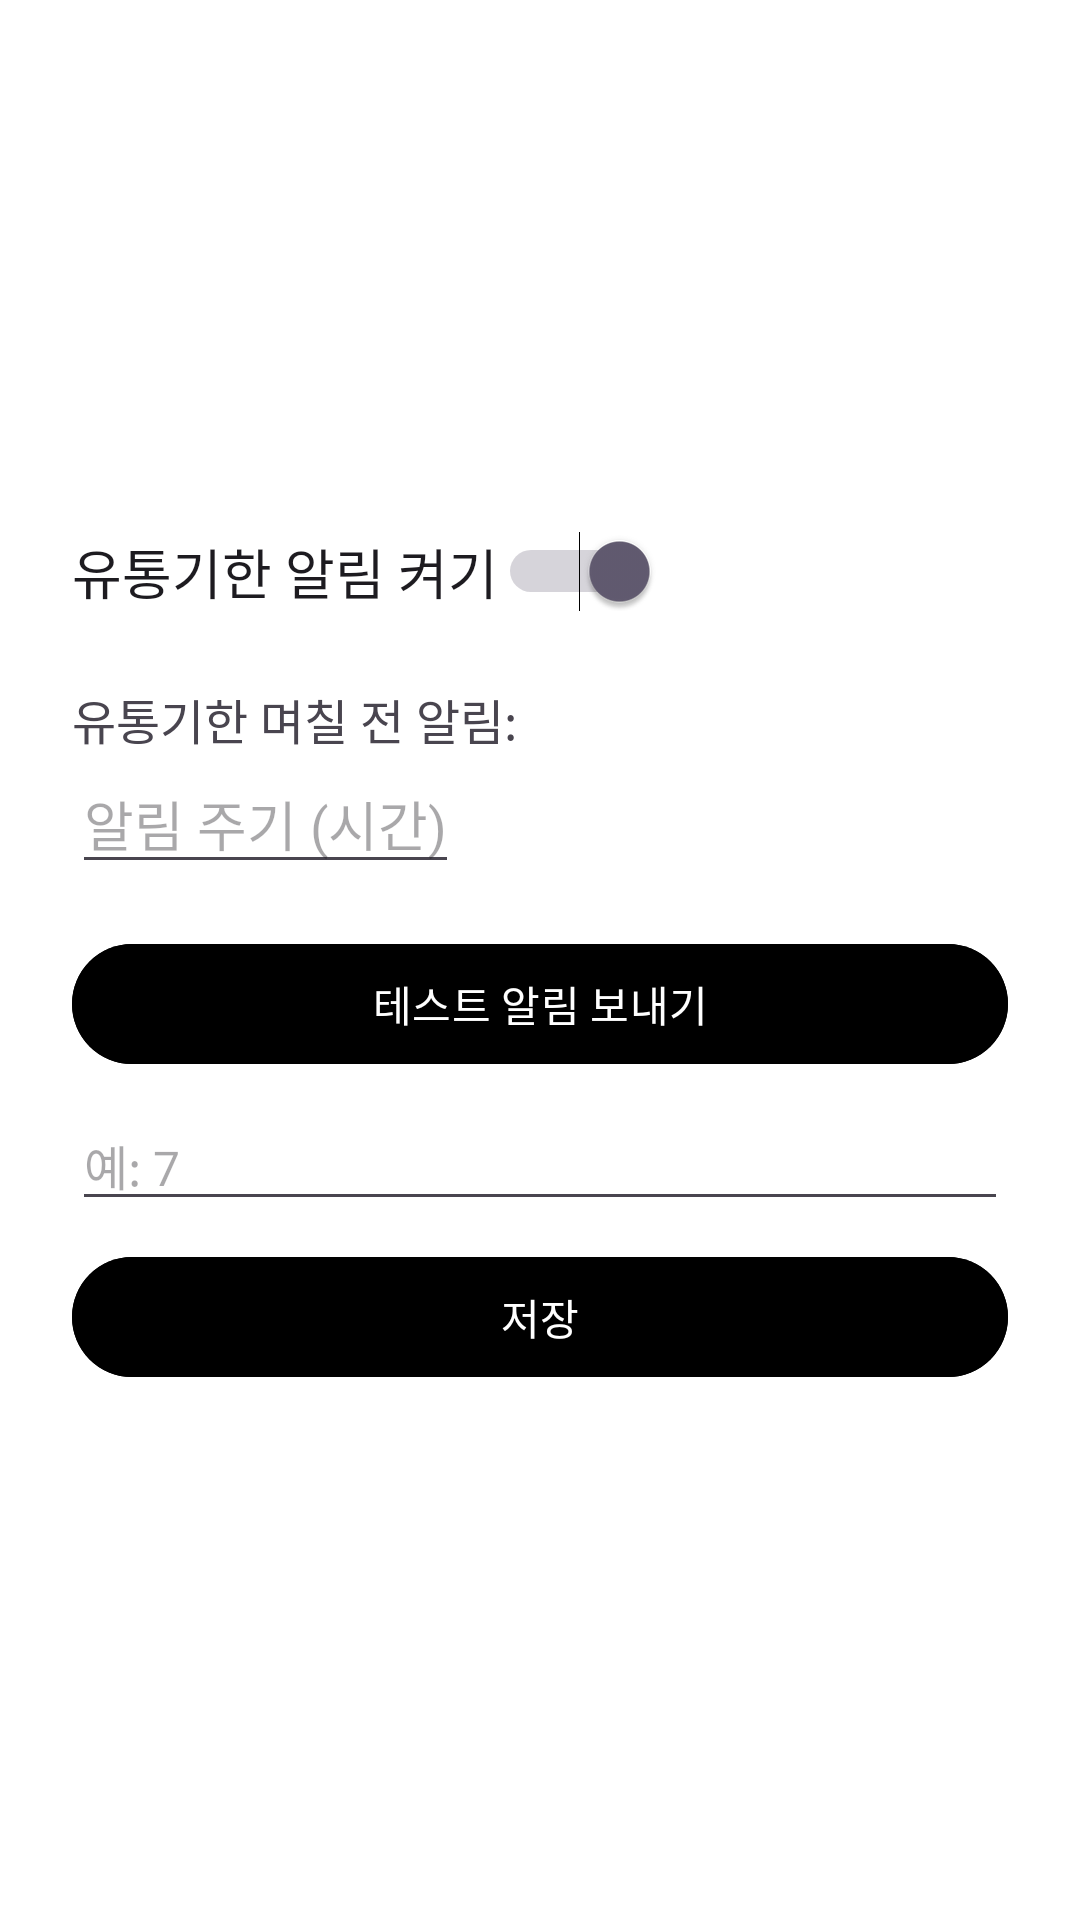

Write the Android layout XML for this screen, with the resource values it uses.
<!-- AndroidManifest.xml: application theme Theme.Refrigeratormanager -->
<!-- res/layout/activity_setting.xml -->
<?xml version="1.0" encoding="utf-8"?>
<FrameLayout xmlns:android="http://schemas.android.com/apk/res/android"
    android:layout_width="match_parent"
    android:layout_height="match_parent"
    android:fitsSystemWindows="true"
    android:background="#FFFFFF">

    <LinearLayout
        android:orientation="vertical"
        android:layout_width="match_parent"
        android:layout_height="wrap_content"
        android:layout_gravity="center"
        android:layout_marginStart="24dp"
        android:layout_marginEnd="24dp"
        android:layout_marginTop="48dp"
        android:layout_marginBottom="48dp">

        <Switch
            android:id="@+id/switchAlert"
            android:layout_width="wrap_content"
            android:layout_height="wrap_content"
            android:text="유통기한 알림 켜기"
            android:checked="true"
            android:textSize="18sp" />

        <TextView
            android:layout_width="wrap_content"
            android:layout_height="wrap_content"
            android:text="유통기한 며칠 전 알림:"
            android:layout_marginTop="24dp"
            android:textSize="16sp" />

        <EditText
            android:id="@+id/editAlertInterval"
            android:layout_width="wrap_content"
            android:layout_height="wrap_content"
            android:hint="알림 주기 (시간)"
            android:inputType="number" />

        <Button
            android:id="@+id/btnTestNotification"
            android:layout_width="match_parent"
            android:layout_height="wrap_content"
            android:textAllCaps="false"
            android:textColor="#FFFFFF"
            android:backgroundTint="#000000"
            android:text="테스트 알림 보내기"
            android:layout_marginTop="16dp"/>


        <EditText
            android:id="@+id/editAlertDays"
            android:layout_width="match_parent"
            android:layout_height="wrap_content"
            android:hint="예: 7"
            android:inputType="number"
            android:maxLength="2"
            android:layout_marginTop="8dp"
            android:textSize="16sp" />

        <Button
            android:id="@+id/btnSave"
            android:layout_width="match_parent"
            android:layout_height="wrap_content"
            android:text="저장"
            android:textAllCaps="false"
            android:textColor="#FFFFFF"
            android:backgroundTint="#000000"
            android:layout_marginTop="8dp" />
    </LinearLayout>

</FrameLayout>
<!-- resources referenced by this layout -->
<resources>
  <style name="Theme.Refrigeratormanager" parent="Base.Theme.Refrigeratormanager" />
  <style name="Base.Theme.Refrigeratormanager" parent="Theme.Material3.DayNight.NoActionBar">
          
          <item name="android:statusBarColor">#FFFFFF</item>
      </style>
</resources>
